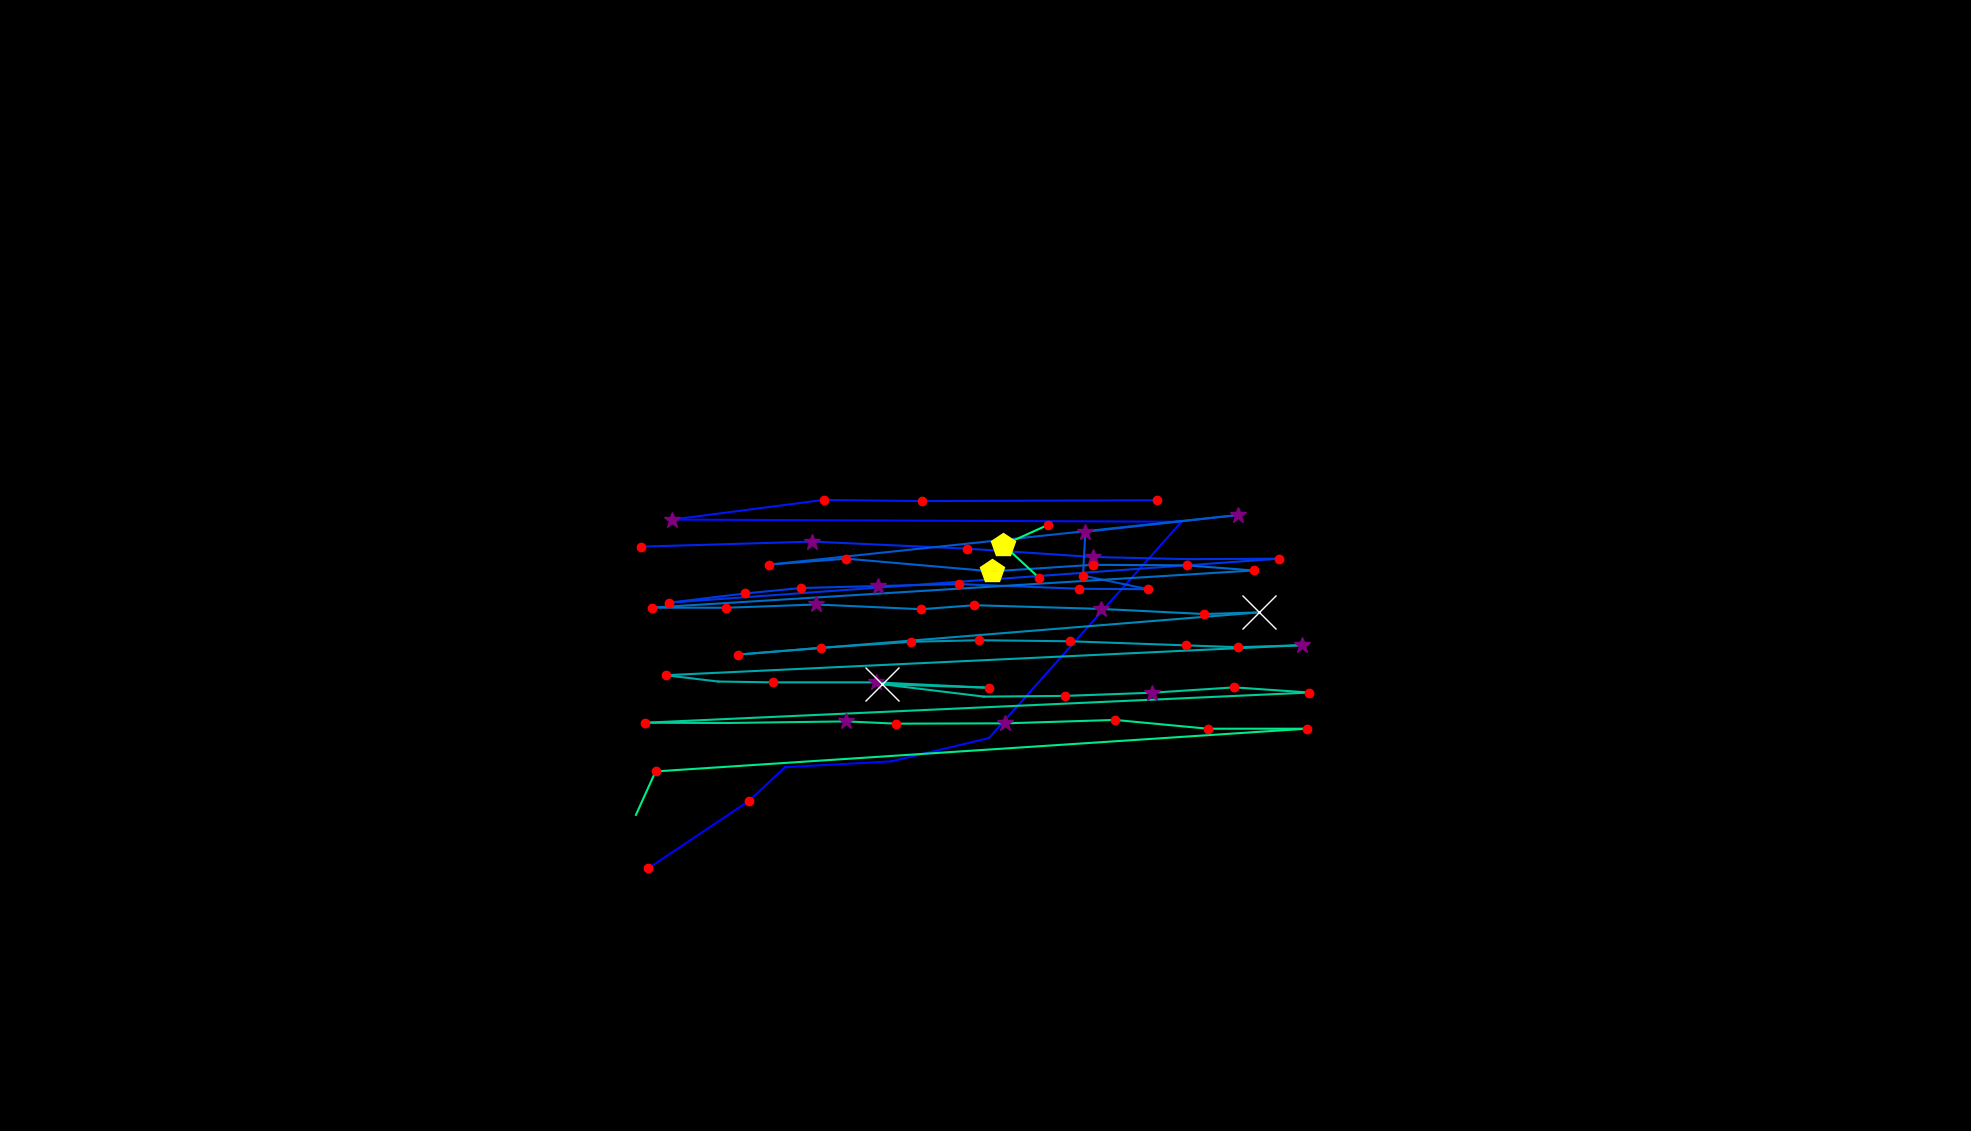

The table this chart was drawn from, first rows:
, fixation_id, timestamp, avg_gaze_x, avg_gaze_y, duration
0, 380.0, 102788, 841.6, 340.9, 156.6
1, 381.0, 103077, 973, 428.9, 120.5
2, 382.0, 103234, 1020, 472.5, 12.05
3, 383.0, 103535, 1158, 480.1, 0.0
4, 384.0, 103644, 1284, 510.3, 96.39
5, 385.0, 104258, 1535, 791.2, 24.1
6, 386.0, 104366, 873.3, 794.1, 277.1
7, 387.0, 104668, 1070, 819.6, 120.5
8, 388.0, 104812, 1197, 818.1, 132.5
9, 389.0, 105138, 1503, 819.2, 156.6
10, 391.0, 105680, 832.1, 758.9, 168.7
11, 392.0, 105873, 1055, 765.4, 289.2
12, 393.0, 106186, 1256, 756.3, 241
13, 394.0, 106451, 1419, 745.5, 313.3
14, 395.0, 106800, 1544, 742.6, 96.39
15, 396.0, 106981, 1661, 743.3, 216.9
16, 397.0, 107294, 868.6, 686.1, 204.8
17, 398.0, 107523, 968.1, 698.2, 180.7
18, 399.0, 107728, 1040, 705.2, 120.5
19, 400.0, 107873, 1140, 707.8, 253
20, 401.0, 108150, 1245, 710.3, 241
21, 402.0, 108427, 1401, 704.2, 192.8
22, 403.0, 108656, 1491, 703.6, 144.6
23, 404.0, 108824, 1406, 721.3, 132.5
24, 405.0, 108981, 1410, 778.2, 289.2
25, 406.0, 109294, 1607, 799.9, 253
26, 407.0, 110114, 999.2, 735.6, 132.5
27, 408.0, 110270, 1099, 743.3, 168.7
28, 409.0, 110463, 1288, 726.8, 482
29, 410.0, 111005, 1420, 735.3, 192.8
30, 411.0, 111222, 1542, 734.6, 241
31, 412.0, 111487, 1628, 728, 144.6
32, 413.0, 111776, 846.5, 679.7, 144.6
33, 414.0, 112005, 942.8, 679.5, 204.8
34, 415.0, 112234, 1060, 683.8, 253
35, 416.0, 112536, 1197, 677.6, 132.5
36, 417.0, 112692, 1265, 682.8, 204.8
37, 418.0, 112945, 1430, 678, 265.1
38, 419.0, 113234, 1564, 671.4, 228.9
39, 420.0, 113487, 1635, 673.5, 698.8
40, 421.0, 114560, 957.8, 618.6, 156.6
41, 422.0, 114740, 1067, 627.5, 192.8
42, 423.0, 114957, 1183, 635.3, 192.8
43, 424.0, 115174, 1271, 637.4, 168.7
44, 425.0, 115367, 1390, 636, 216.9
45, 426.0, 115644, 1540, 630.7, 120.5
46, 427.0, 115813, 1607, 628.3, 120.5
47, 428.0, 116054, 1691, 631, 301.2
48, 429.0, 116548, 864.3, 591.9, 204.8
49, 430.0, 116777, 932.8, 583.7, 96.39
50, 431.0, 116982, 1004, 582.7, 180.7
51, 432.0, 117210, 1137, 582.7, 301.2
52, 433.0, 117536, 1285, 575.6, 168.7
53, 434.0, 117801, 1146, 580.2, 590.4
54, 435.0, 118451, 1278, 564.1, 108.4
55, 436.0, 118729, 1384, 565.1, 132.5
56, 437.0, 118897, 1496, 569.2, 313.3
57, 438.0, 119235, 1603, 576.2, 192.8
58, 439.0, 119452, 1700, 569.4, 144.6
59, 440.0, 119801, 837.4, 530.2, 144.6
... 12 more rows
